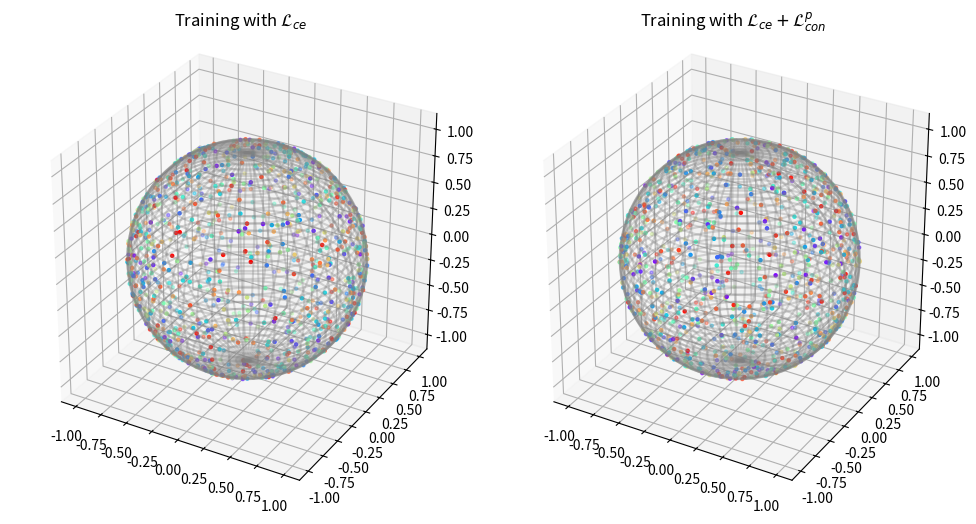

Generate this figure with matplotlib:
import numpy as np
import matplotlib.pyplot as plt
from mpl_toolkits.mplot3d import Axes3D

# 定义函数用于生成球面坐标
def sphere_points(num_points):
    """生成球面上均匀分布的点"""
    phi = np.random.uniform(0, 2 * np.pi, num_points)
    cos_theta = np.random.uniform(-1, 1, num_points)
    theta = np.arccos(cos_theta)
    x = np.sin(theta) * np.cos(phi)
    y = np.sin(theta) * np.sin(phi)
    z = np.cos(theta)
    return x, y, z

# 创建绘图窗口和3D轴
fig = plt.figure(figsize=(10, 5))

# 绘制左图
ax1 = fig.add_subplot(121, projection='3d')
ax1.set_title(r'Training with $\mathcal{L}_{ce}$')

# 绘制球面网格
u = np.linspace(0, 2 * np.pi, 100)
v = np.linspace(0, np.pi, 100)
x_sphere = np.outer(np.cos(u), np.sin(v))
y_sphere = np.outer(np.sin(u), np.sin(v))
z_sphere = np.outer(np.ones(np.size(u)), np.cos(v))
ax1.plot_wireframe(x_sphere, y_sphere, z_sphere, color='gray', alpha=0.3)

# 生成随机球面点并绘制
num_points = 1000
x, y, z = sphere_points(num_points)
ax1.scatter(x, y, z, c=np.random.rand(num_points), cmap='rainbow', s=5)

# 设置轴
ax1.set_box_aspect([1, 1, 1])

# 绘制右图
ax2 = fig.add_subplot(122, projection='3d')
ax2.set_title(r'Training with $\mathcal{L}_{ce} + \mathcal{L}^{p}_{con}$')

# 绘制球面网格
ax2.plot_wireframe(x_sphere, y_sphere, z_sphere, color='gray', alpha=0.3)

# 生成新的球面点并绘制
x, y, z = sphere_points(num_points)
ax2.scatter(x, y, z, c=np.random.rand(num_points), cmap='rainbow', s=5)

# 设置轴
ax2.set_box_aspect([1, 1, 1])

plt.tight_layout()
plt.show()